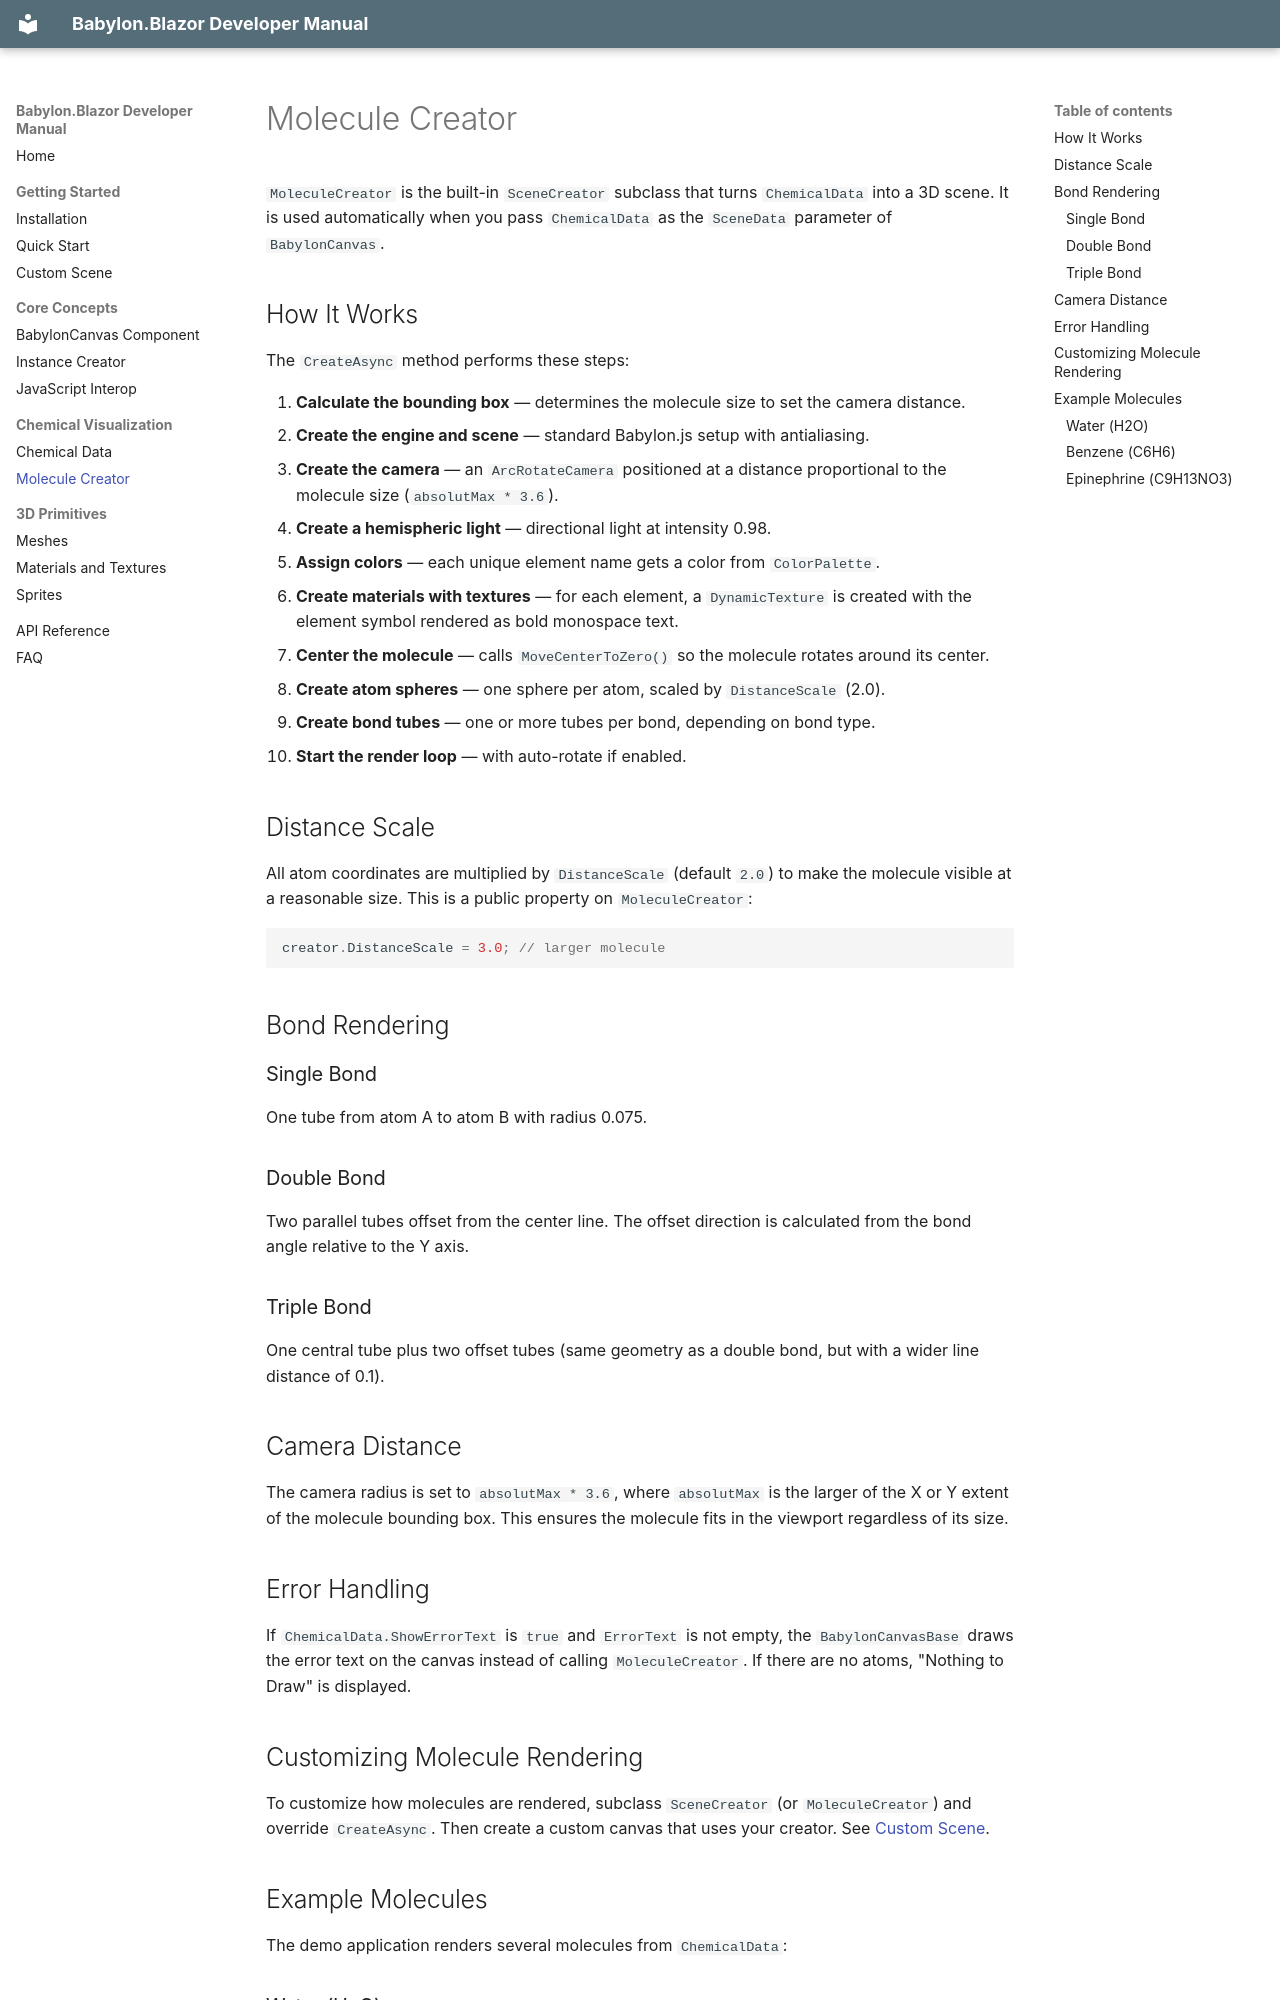

repository: AlexNek/BabylonBlazor · page: chemical-visualization/molecule-creator/index.html · generator: mkdocs

# Molecule Creator

`MoleculeCreator` is the built-in `SceneCreator` subclass that turns `ChemicalData`
into a 3D scene. It is used automatically when you pass `ChemicalData` as the
`SceneData` parameter of `BabylonCanvas`.

## How It Works

The `CreateAsync` method performs these steps:

1. **Calculate the bounding box** — determines the molecule size to set the camera
   distance.
2. **Create the engine and scene** — standard Babylon.js setup with antialiasing.
3. **Create the camera** — an `ArcRotateCamera` positioned at a distance
   proportional to the molecule size (`absolutMax * 3.6`).
4. **Create a hemispheric light** — directional light at intensity 0.98.
5. **Assign colors** — each unique element name gets a color from `ColorPalette`.
6. **Create materials with textures** — for each element, a `DynamicTexture` is
   created with the element symbol rendered as bold monospace text.
7. **Center the molecule** — calls `MoveCenterToZero()` so the molecule rotates
   around its center.
8. **Create atom spheres** — one sphere per atom, scaled by `DistanceScale` (2.0).
9. **Create bond tubes** — one or more tubes per bond, depending on bond type.
10. **Start the render loop** — with auto-rotate if enabled.

## Distance Scale

All atom coordinates are multiplied by `DistanceScale` (default `2.0`) to make the
molecule visible at a reasonable size. This is a public property on
`MoleculeCreator`:

```csharp
creator.DistanceScale = 3.0; // larger molecule
```

## Bond Rendering
